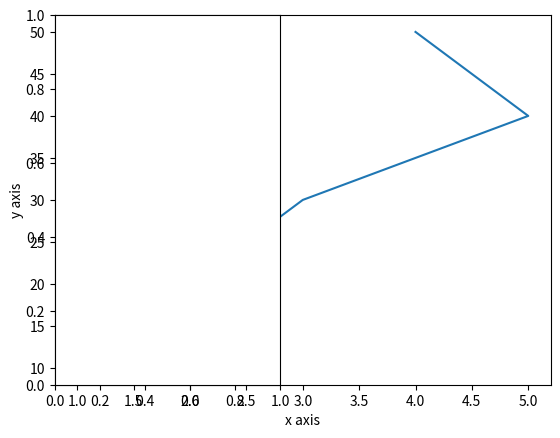

Write Python code to recreate this figure.
# import matplotlib.pyplot as plt
# import numpy as np
# x = np.array([1,2,3,4])
# y1 = [10,20,20,40]
# y2 = [20,30,25,30]
# w = .40
# plt.bar (x - w/2,y1,label="boys",width=w)
# plt.bar (x + w/2,y2,label="girls",width=w)
# plt.xlabel("groups")
# plt.ylabel("number of students")
# plt.title("number of students in each group")
# plt.legend()
# plt.show()

# import matplotlib.pyplot as plt
# import numpy as np
# x = np.array([1,2,3,4])
# y1 = [10,20,20,40]
# y2 = [20,30,25,30]
# y3 = [30,40,50,60]
# w = 1.00
# plt.bar (x - .33,y1,label="boys",width=w/3)
# plt.bar (x + .33,y2,label="girls",width=w/3)
# plt.bar (x,y2,label = 'teacher',width= w/3 )
# plt.xlabel("groups")
# plt.ylabel("number of students")
# plt.title("number of students in each group")
# plt.legend()
# plt.show()


# #histogram
# import matplotlib.pyplot as plt
# marks = [40,50,30,22,55,34]
# plt.hist(marks ,bins = 2)
# plt.show()

#pie chart
# import matplotlib.pyplot as plt
# fruits = ['apple','banana','mango','orange']
# count = [20,40,33,50]
# plt.pie(count, labels=fruits)

# plt.show()

# #pie chart percentage
# import matplotlib.pyplot as plt
# fruits = ['apple','banana','mango','orange']
# count = [20,40,33,50]
# plt.pie(count, labels=fruits,startangle=90,autopct="%1.1f%%")

# plt.show()

import matplotlib.pyplot as plt

#subplot
#first chart
x = [1,2,3,5,4]
y = [10,20,30,40,50]
plt.plot(x,y)
plt.xlabel("x axis")
plt.ylabel("y axis")
plt.subplot(1,2,1)

plt.show()
